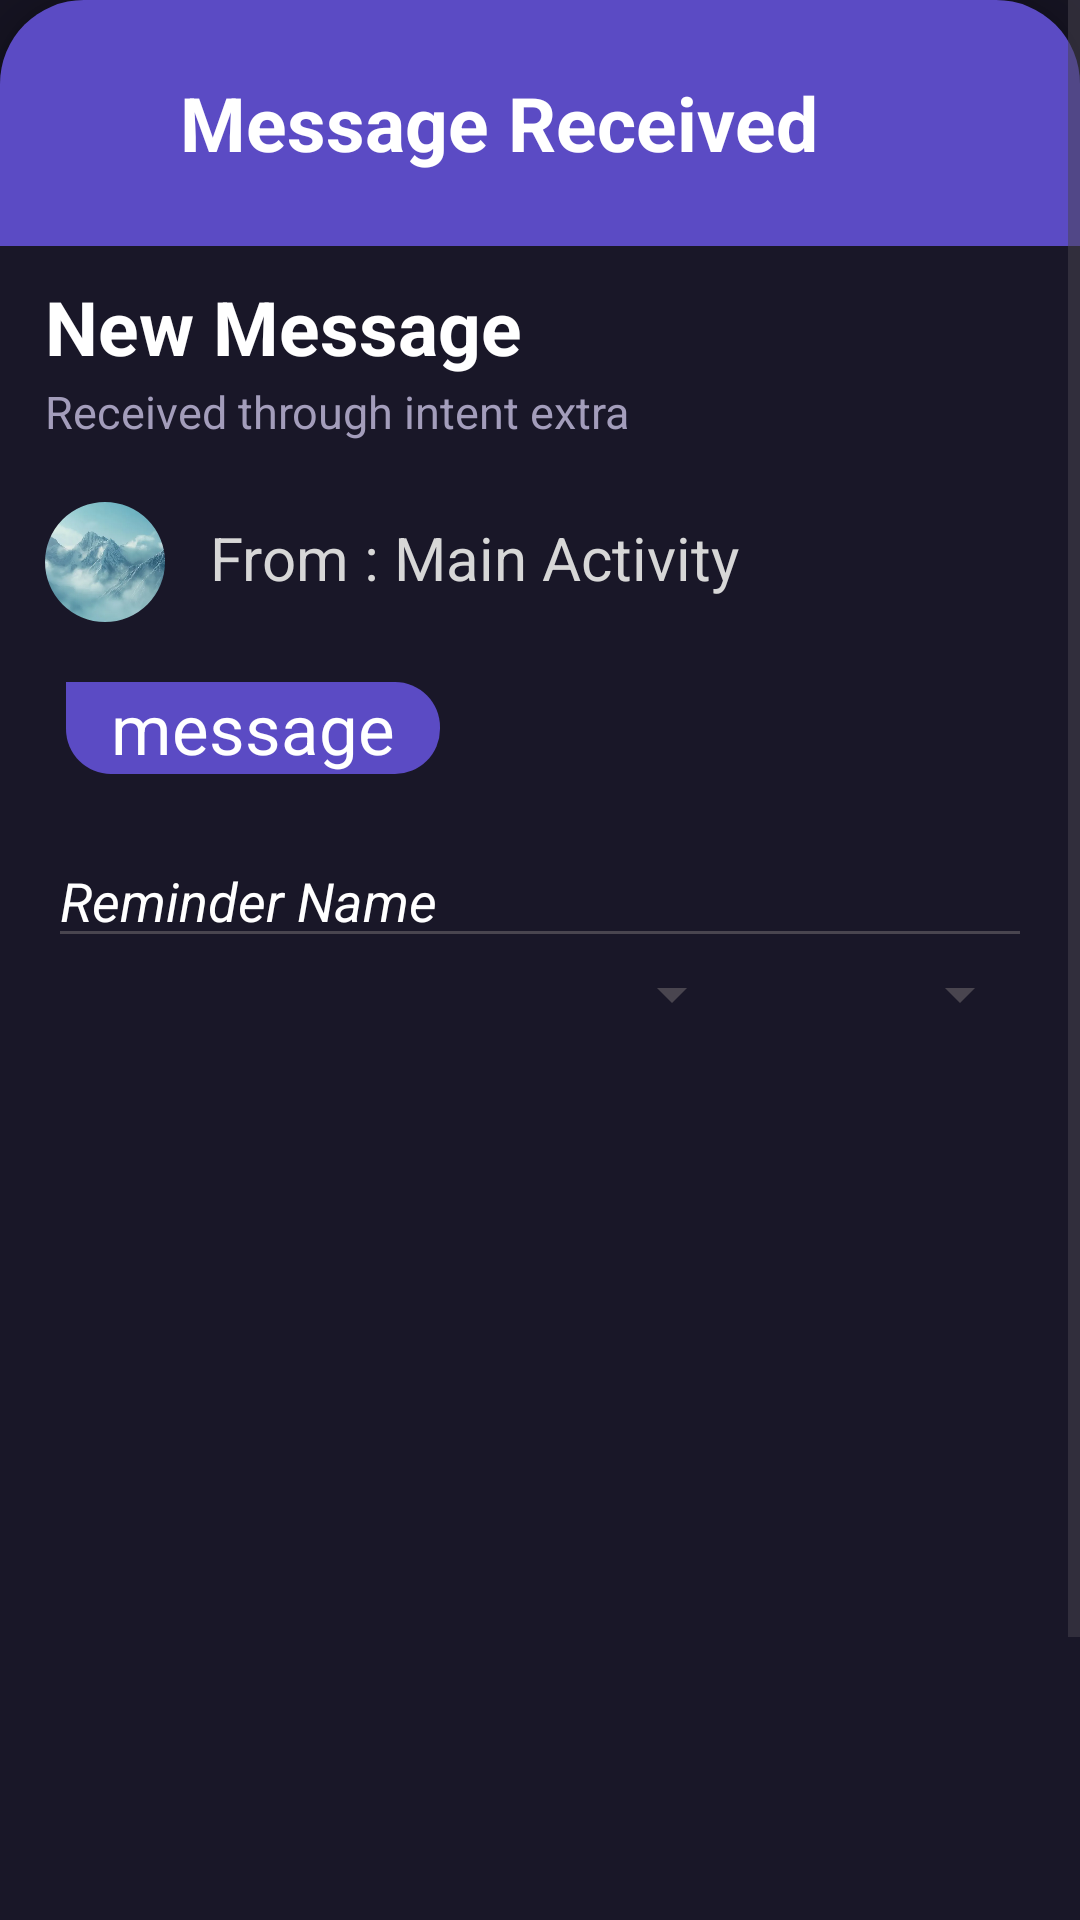

The Android layout XML behind this screen, and the referenced resources:
<!-- AndroidManifest.xml: application theme Theme.Btn_notify -->
<!-- res/layout/activity_main3.xml -->
<?xml version="1.0" encoding="utf-8"?>
<ScrollView
    xmlns:android="http://schemas.android.com/apk/res/android"
    xmlns:app="http://schemas.android.com/apk/res-auto"
    xmlns:tools="http://schemas.android.com/tools"
    android:layout_width="match_parent"
    android:layout_height="match_parent"
    android:background="#151321"
    android:fillViewport="true">

    <LinearLayout
        android:layout_width="match_parent"
        android:layout_height="wrap_content"
        android:orientation="vertical">

        <com.google.android.material.card.MaterialCardView
            android:layout_width="match_parent"
            android:layout_height="match_parent"
            app:cardBackgroundColor="#191728"
            app:cardCornerRadius="28dp"
            app:cardElevation="8dp"
            app:strokeWidth="0dp">

            <LinearLayout
                android:layout_width="match_parent"
                android:layout_height="wrap_content"
                android:orientation="vertical">


                <TextView
                    android:layout_width="match_parent"
                    android:layout_height="82dp"
                    android:background="#5B4BC4"
                    android:gravity="center_vertical"
                    android:paddingStart="60dp"
                    android:text="Message Received"
                    android:textColor="#FFFFFF"
                    android:textSize="25sp"
                    android:textStyle="bold" />

                <TextView
                    android:layout_width="match_parent"
                    android:layout_height="35dp"
                    android:paddingStart="15dp"
                    android:paddingEnd="15dp"
                    android:text="New Message"
                    android:layout_marginTop="10dp"
                    android:textColor="@color/white"
                    android:textStyle="bold"
                    android:textSize="25sp" />

                <TextView
                    android:layout_width="match_parent"
                    android:layout_height="wrap_content"
                    android:paddingStart="15dp"
                    android:paddingEnd="15dp"
                    android:text="Received through intent extra"
                    android:textColor="#A39DBB"
                    android:textSize="15sp" />

                <LinearLayout
                    android:layout_width="match_parent"
                    android:layout_height="wrap_content"
                    android:orientation="horizontal"
                    android:layout_marginTop="20dp">

                    <com.google.android.material.imageview.ShapeableImageView
                        android:layout_width="40dp"
                        android:layout_height="40dp"
                        android:layout_marginLeft="15dp"
                        android:scaleType="centerCrop"
                        android:layout_marginRight="15dp"
                        app:srcCompat="@drawable/image"
                        app:shapeAppearanceOverlay="@style/RoundedCorners2"/>

                    <TextView
                        android:layout_width="match_parent"
                        android:layout_height="wrap_content"
                        android:layout_marginTop="5dp"
                        android:text="From : Main Activity"
                        android:textColor="#D7D7D7"
                        android:textSize="20sp" />


                </LinearLayout>

                <TextView
                    android:id="@+id/textMsg"
                    android:layout_width="wrap_content"
                    android:layout_height="wrap_content"
                    android:background="@drawable/textmsg"
                    android:layout_marginTop="20dp"
                    android:layout_marginLeft="22dp"
                    android:layout_marginRight="22dp"
                    android:paddingStart="15dp"
                    android:paddingEnd="15dp"
                    android:text="message"
                    android:textColor="@color/white"
                    android:textSize="23sp" />

                <RelativeLayout
                    android:layout_width="match_parent"
                    android:layout_height="wrap_content"
                    android:paddingLeft="16dp"
                    android:paddingRight="16dp">

                    <EditText
                        android:id="@+id/name"
                        android:layout_width="match_parent"
                        android:layout_height="wrap_content"
                        android:layout_marginTop="20dp"
                        android:text="Reminder Name"
                        android:textColor="@color/white"
                        android:textStyle="italic" />

                    <Spinner
                        android:id="@+id/dates"
                        android:layout_width="0dp"
                        android:layout_height="wrap_content"
                        android:layout_below="@id/name"
                        android:layout_alignParentLeft="true"
                        android:layout_toLeftOf="@+id/times" />
                    <Spinner
                        android:id="@id/times"
                        android:layout_width="96dp"
                        android:layout_height="wrap_content"
                        android:layout_below="@id/name"
                        android:layout_alignParentRight="true" />


                </RelativeLayout>

                <ViewFlipper
                    android:id="@+id/viewFlipper"
                    android:layout_width="match_parent"
                    android:layout_height="200dp"
                    android:layout_margin="20dp"
                    android:autoStart="true"
                    android:flipInterval="3000"
                    android:inAnimation="@android:anim/fade_in"
                    android:outAnimation="@android:anim/fade_out" />
            </LinearLayout>
            <LinearLayout
                android:layout_width="match_parent"
                android:layout_height="match_parent"
                android:orientation="vertical" >

                <com.google.android.material.button.MaterialButton
                    android:id="@+id/backButton"
                    android:layout_width="match_parent"
                    android:layout_height="wrap_content"
                    android:layout_marginLeft="30dp"
                    android:layout_marginRight="30dp"
                    android:backgroundTint="#05FFFFFF"
                    android:text="Back"
                    android:textColor="#AF8FFF"
                    android:textSize="23sp"
                    android:textStyle="bold"
                    android:layout_marginTop="700dp"
                    app:cornerRadius="9dp"
                    app:strokeColor="#AF8FFF"
                    app:strokeWidth="2.5dp"
                    app:rippleColor="#C2E7FF"/>

            </LinearLayout>


        </com.google.android.material.card.MaterialCardView>


    </LinearLayout>

</ScrollView>
<!-- resources referenced by this layout -->
<resources>
  <!-- drawable image: png bitmap (drawable, 14538 bytes) -->
  <!-- drawable textmsg (drawable) -->
  <?xml version="1.0" encoding="utf-8"?>
  <shape xmlns:android="http://schemas.android.com/apk/res/android"
      android:shape="rectangle">
      <solid android:color="#5B4BC4"/>
      <corners
          android:radius="15dp"
          android:topLeftRadius="0dp"
          android:bottomLeftRadius="15dp"
          android:bottomRightRadius="15dp"
          android:topRightRadius="15dp"/>
  </shape>
  <style name="RoundedCorners2">
          <item name="cornerFamily">rounded</item>
          <item name="cornerSize">50%</item>
      </style>
  <style name="Theme.Btn_notify" parent="Base.Theme.Btn_notify" />
  <style name="Base.Theme.Btn_notify" parent="Theme.Material3.DayNight.NoActionBar">
          
          
      </style>
  <!-- not gathered from this repository: default colours our renderer supplied (Android Studio template values) -->
  <color name="white">#FFFFFFFF</color>
</resources>
